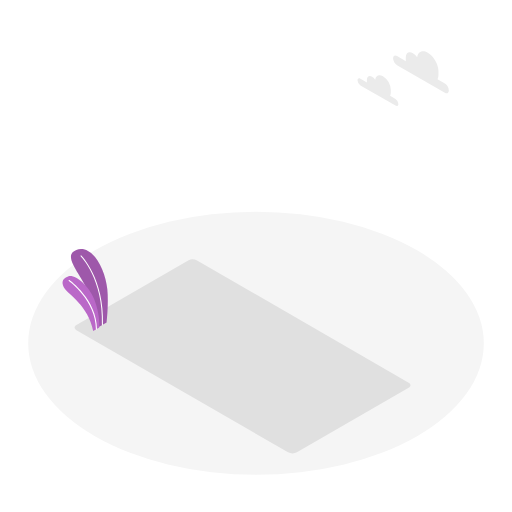
t = 0.00 s
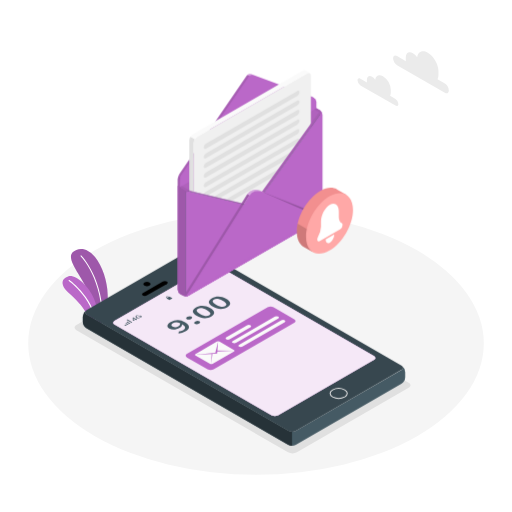
t = 1.00 s
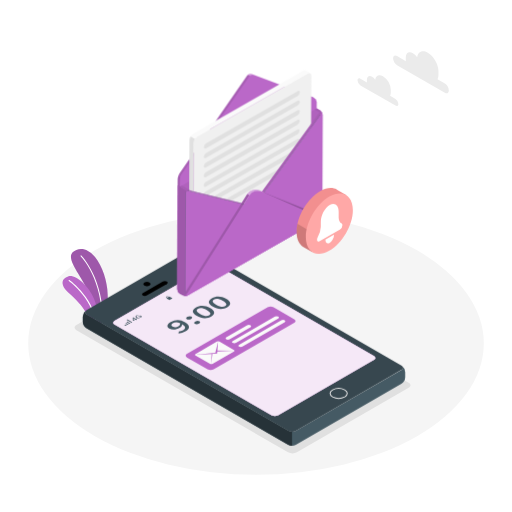
t = 1.09 s
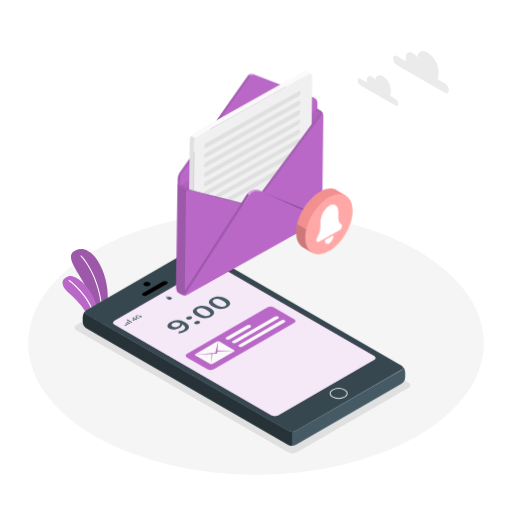
t = 1.28 s
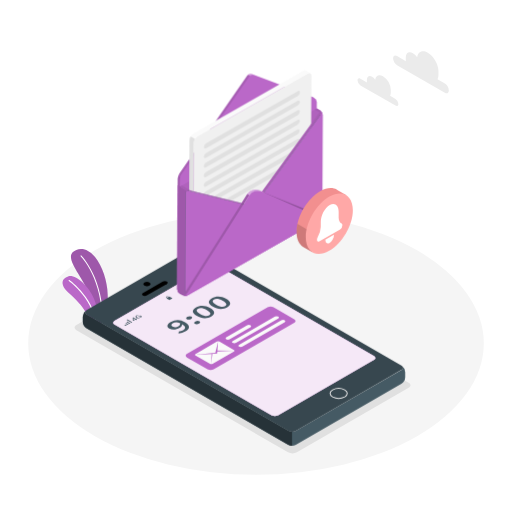
t = 1.64 s
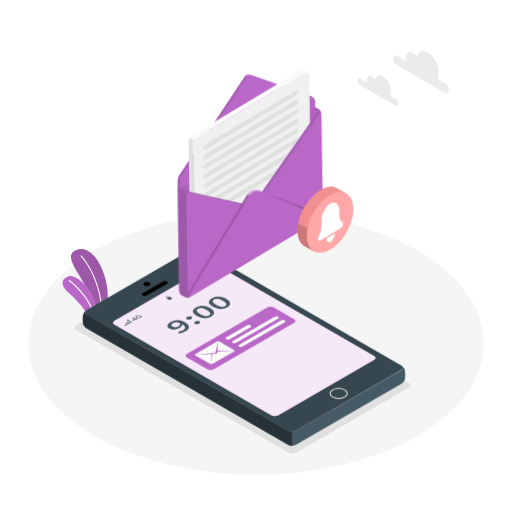
t = 2.07 s

The animated SVG that drew these frames (rendered in a browser with its animation timeline set to each time). Animation: 3 CSS @keyframes rules; one cycle of 2.50 s, repeats indefinitely.

<svg class="animated" id="freepik_stories-new-message" xmlns="http://www.w3.org/2000/svg" viewBox="0 0 500 500" version="1.1" xmlns:xlink="http://www.w3.org/1999/xlink" xmlns:svgjs="http://svgjs.com/svgjs"><style>svg#freepik_stories-new-message:not(.animated) .animable {opacity: 0;}svg#freepik_stories-new-message.animated #freepik--Device--inject-2 {animation: 1s 1 forwards cubic-bezier(.36,-0.01,.5,1.38) lightSpeedRight;animation-delay: 0s;}svg#freepik_stories-new-message.animated #freepik--Message--inject-2 {animation: 1s 1 forwards cubic-bezier(.36,-0.01,.5,1.38) lightSpeedLeft,1.5s Infinite  linear wind;animation-delay: 0s,1s;}            @keyframes lightSpeedRight {              from {                transform: translate3d(50%, 0, 0) skewX(-20deg);                opacity: 0;              }              60% {                transform: skewX(10deg);                opacity: 1;              }              80% {                transform: skewX(-2deg);              }              to {                opacity: 1;                transform: translate3d(0, 0, 0);              }            }                    @keyframes lightSpeedLeft {              from {                transform: translate3d(-50%, 0, 0) skewX(20deg);                opacity: 0;              }              60% {                transform: skewX(-10deg);                opacity: 1;              }              80% {                transform: skewX(2deg);              }              to {                opacity: 1;                transform: translate3d(0, 0, 0);              }            }                    @keyframes wind {                0% {                    transform: rotate( 0deg );                }                25% {                    transform: rotate( 1deg );                }                75% {                    transform: rotate( -1deg );                }            }        </style><g id="freepik--Floor--inject-2" class="animable" style="transform-origin: 250px 335.21px;"><ellipse id="freepik--floor--inject-2" cx="250" cy="335.21" rx="222.46" ry="128.44" style="fill: rgb(245, 245, 245); transform-origin: 250px 335.21px;" class="animable"></ellipse></g><g id="freepik--Shadow--inject-2" class="animable" style="transform-origin: 236.865px 348.045px;"><path id="freepik--shadow--inject-2" d="M289.94,441.7l109.14-63c2.39-1.38,2.39-3.62,0-5L192.45,254.39a9.57,9.57,0,0,0-8.66,0l-109.14,63c-2.39,1.38-2.39,3.62,0,5L281.28,441.7A9.57,9.57,0,0,0,289.94,441.7Z" style="fill: rgb(224, 224, 224); transform-origin: 236.865px 348.045px;" class="animable"></path></g><g id="freepik--Plants--inject-2" class="animable" style="transform-origin: 83.1576px 283.263px;"><g id="freepik--plants--inject-2" class="animable" style="transform-origin: 83.1576px 283.263px;"><path d="M95.52,319.78l8.56-4.94s2.09-18.32.7-32.51c-2-19.93-14.84-43.92-30.2-38.29s7,25.94,12,42.85S95.52,319.78,95.52,319.78Z" style="fill: rgb(186, 104, 200); transform-origin: 87.2644px 281.493px;" id="elu2ghlu4onur" class="animable"></path><g id="elo90q3180lmh"><path d="M95.52,319.78l8.56-4.94s2.09-18.32.7-32.51c-2-19.93-14.84-43.92-30.2-38.29s7,25.94,12,42.85S95.52,319.78,95.52,319.78Z" style="opacity: 0.15; transform-origin: 87.2644px 281.493px;" class="animable"></path></g><path d="M100,317.7h0a.52.52,0,0,1-.5-.53C101,272.87,79,250.58,78.73,250.36a.51.51,0,0,1,0-.73.52.52,0,0,1,.73,0c.22.23,22.6,22.83,21.08,67.58A.52.52,0,0,1,100,317.7Z" style="fill: rgb(255, 255, 255); transform-origin: 89.5951px 283.59px;" id="elf1jy0pxzhg" class="animable"></path><path d="M91,323.32,97,319.8s1-12.57-5.12-27.84c-5.37-13.3-18.68-24.33-25.38-22S60,277,63.27,282,86.4,298.85,91,323.32Z" style="fill: rgb(186, 104, 200); transform-origin: 79.0594px 296.484px;" id="elw8dvsocrg6n" class="animable"></path><path d="M94.17,322h0a.52.52,0,0,1-.52-.52c.12-28-26.18-46.94-26.45-47.13a.52.52,0,0,1-.12-.72.51.51,0,0,1,.72-.12c.27.19,27,19.43,26.89,48A.53.53,0,0,1,94.17,322Z" style="fill: rgb(255, 255, 255); transform-origin: 80.8378px 297.706px;" id="elqlck0ulmh3" class="animable"></path></g></g><g id="freepik--Clouds--inject-2" class="animable" style="transform-origin: 393.735px 76.7359px;"><path id="freepik--Cloud--inject-2" d="M387.73,54.71l8.62,5a9,9,0,0,1-.08-1.14V56c0-4.44,3.12-6.24,7-4a13.53,13.53,0,0,1,4.15,4c.63-5.58,5-7.66,10.33-4.59,5.75,3.32,10.42,11.4,10.42,18v3.73a9.78,9.78,0,0,1-.89,4.33l7.16,4.13a8.53,8.53,0,0,1,3.86,6.68c0,2.47-1.73,3.46-3.86,2.23L387.73,63.62a8.53,8.53,0,0,1-3.86-6.68C383.87,54.47,385.6,53.47,387.73,54.71Z" style="fill: rgb(235, 235, 235); transform-origin: 411.085px 70.5142px;" class="animable"></path><path id="freepik--cloud--inject-2" d="M352,76.89l6.31,3.64a7.86,7.86,0,0,1,0-.83V77.87c0-3.26,2.28-4.58,5.1-3a9.93,9.93,0,0,1,3,2.93c.46-4.1,3.67-5.62,7.57-3.37a16.89,16.89,0,0,1,7.64,13.22v2.74a7.26,7.26,0,0,1-.65,3.17l5.24,3a6.25,6.25,0,0,1,2.84,4.9c0,1.81-1.27,2.54-2.84,1.63L352,83.43a6.26,6.26,0,0,1-2.83-4.91C349.13,76.72,350.39,76,352,76.89Z" style="fill: rgb(235, 235, 235); transform-origin: 369.11px 88.4352px;" class="animable"></path></g><g id="freepik--Device--inject-2" class="animable" style="transform-origin: 238.265px 338.814px;"><g id="freepik--device--inject-2" class="animable" style="transform-origin: 238.265px 338.814px;"><g id="freepik--device--inject-2" class="animable" style="transform-origin: 238.265px 338.814px;"><path d="M392.46,357.27c1.56,1.2,1.39,2.91-.49,4L289,420.74a8.3,8.3,0,0,1-7.49,0L84.59,307.07c-1.91-1.1-2.06-2.83-.44-4a8.36,8.36,0,0,0-3.31,6.2v4.95a8.31,8.31,0,0,0,3.75,6.5L281.44,434.35a8.26,8.26,0,0,0,7.5,0l103-59.46a8.28,8.28,0,0,0,3.75-6.49v-5A8.39,8.39,0,0,0,392.46,357.27Z" style="fill: rgb(69, 90, 100); transform-origin: 238.265px 369.16px;" id="elfsn086ujbx8" class="animable"></path><path d="M392,356.94,195.09,243.27a8.3,8.3,0,0,0-7.49,0l-103,59.48c-2.07,1.19-2.07,3.13,0,4.32L281.46,420.74a8.3,8.3,0,0,0,7.49,0l103-59.48C394,360.07,394,358.13,392,356.94Zm-26.71-9.19c1.77,1,1.77,2.68,0,3.7l-93.66,54.09a7.14,7.14,0,0,1-6.43,0L111.88,317c-1.77-1-1.77-2.69,0-3.71l93.67-54.08c1.77-1,3.62-1.62,5.39-.6Z" style="fill: rgb(55, 71, 79); transform-origin: 238.271px 332.005px;" id="elucweqsgblg7" class="animable"></path><path d="M84.15,303a8.36,8.36,0,0,0-3.31,6.2v4.95a8.32,8.32,0,0,0,3.75,6.5L281.44,434.35a7.8,7.8,0,0,0,3.76.9V421.63a7.73,7.73,0,0,1-3.75-.89L84.59,307.07C82.68,306,82.53,304.24,84.15,303Z" style="fill: rgb(38, 50, 56); transform-origin: 183.02px 369.125px;" id="elvvlwqut2nco" class="animable"></path><path d="M146,278.85c1.39-.8,1.39-2.1,0-2.9a5.55,5.55,0,0,0-5,0c-1.39.8-1.39,2.1,0,2.9A5.55,5.55,0,0,0,146,278.85Z" id="elkfi3flkgyd" class="animable" style="transform-origin: 143.5px 277.4px;"></path><path d="M336.64,387.62c3.27-1.88,3.27-4.94,0-6.82a13,13,0,0,0-11.83,0c-3.27,1.88-3.27,4.94,0,6.82A13,13,0,0,0,336.64,387.62Z" style="fill: none; stroke: rgb(230, 230, 230); stroke-miterlimit: 10; transform-origin: 330.725px 384.21px;" id="el806twwa748f" class="animable"></path><path d="M143.49,288.47l19.4-11.19c1.15-.67,1.21-1.72.13-2.35A4.51,4.51,0,0,0,159,275l-19.4,11.19c-1.15.67-1.21,1.72-.13,2.35A4.51,4.51,0,0,0,143.49,288.47Z" id="elwz0l5cfc82g" class="animable" style="transform-origin: 151.245px 281.735px;"></path><path d="M210.94,258.65c-1.77-1-3.62-.43-5.39.6l-93.67,54.08c-1.77,1-1.77,2.68,0,3.71l153.28,88.49a7.14,7.14,0,0,0,6.43,0l93.66-54.09c1.78-1,1.78-2.68,0-3.7Z" style="fill: rgb(186, 104, 200); transform-origin: 238.569px 332.212px;" id="el30diddfnhr" class="animable"></path><g id="eld95u09icj0s"><path d="M210.94,258.65c-1.77-1-3.62-.43-5.39.6l-93.67,54.08c-1.77,1-1.77,2.68,0,3.71l153.28,88.49a7.14,7.14,0,0,0,6.43,0l93.66-54.09c1.78-1,1.78-2.68,0-3.7Z" style="fill: rgb(255, 255, 255); opacity: 0.85; transform-origin: 238.569px 332.212px;" class="animable"></path></g></g><path d="M122.67,318.19l-1-.58a.24.24,0,0,1,0-.45l.11-.06a.83.83,0,0,1,.78,0l1,.57c.21.13.21.33,0,.45l-.11.07A.89.89,0,0,1,122.67,318.19Z" style="fill: rgb(69, 90, 100); transform-origin: 122.616px 317.641px;" id="elvt5tg3s6c2" class="animable"></path><path d="M124.45,317.16l-1.73-1c-.21-.12-.21-.32,0-.45l.11-.06a.89.89,0,0,1,.78,0l1.73,1c.21.12.21.32,0,.45l-.11.06A.89.89,0,0,1,124.45,317.16Z" style="fill: rgb(69, 90, 100); transform-origin: 124.03px 316.405px;" id="elqmboeskdbhm" class="animable"></path><path d="M126.23,316.13l-2.45-1.41c-.22-.13-.22-.33,0-.45l.11-.07a.89.89,0,0,1,.78,0l2.45,1.42a.24.24,0,0,1,0,.45l-.11.06A.83.83,0,0,1,126.23,316.13Z" style="fill: rgb(69, 90, 100); transform-origin: 125.446px 315.169px;" id="el3ihsr882muj" class="animable"></path><path d="M128,315.11l-4.23-2.45c-.22-.12-.22-.32,0-.45l.11-.06a.86.86,0,0,1,.78,0l4.22,2.44c.22.13.22.33,0,.45l-.1.07A.89.89,0,0,1,128,315.11Z" style="fill: rgb(69, 90, 100); transform-origin: 126.325px 313.628px;" id="el5pxpqemlfo2" class="animable"></path><path d="M133.11,312.49a.27.27,0,0,1-.19-.05l-.62-.36-2,1.15a.26.26,0,0,1-.29,0l-.23-.13-.1-.07,0-.1-.1-2.51a.31.31,0,0,1,0-.11.35.35,0,0,1,.12-.09l.27-.16a.63.63,0,0,1,.23-.08.42.42,0,0,1,.21.06l2.17,1.25.44-.25a.49.49,0,0,1,.22-.08.36.36,0,0,1,.2.06l.15.09c.07,0,.1.07.09.11s0,.07-.13.12l-.44.26.62.36c.07,0,.1.07.09.11s-.05.08-.14.13l-.34.19A.42.42,0,0,1,133.11,312.49Zm-1.21-.79-1.55-.89.1,1.73Z" style="fill: rgb(69, 90, 100); transform-origin: 131.698px 311.627px;" id="elxkl1lh3qmj" class="animable"></path><path d="M135.1,310.91a3.62,3.62,0,0,1-2-.49c-.62-.36-.9-.75-.85-1.17s.44-.83,1.15-1.24a5.43,5.43,0,0,1,.88-.42,4.35,4.35,0,0,1,.83-.23.18.18,0,0,1,.13,0,.1.1,0,0,1,0,.05l.09.26a.06.06,0,0,1,0,.08l-.11,0a3.81,3.81,0,0,0-1.22.47c-.48.27-.74.56-.78.85s.18.58.66.85a2.66,2.66,0,0,0,1.46.39,3,3,0,0,0,1.44-.43,4.39,4.39,0,0,0,.45-.3,1.39,1.39,0,0,0,.3-.29l-1-.58-.83.48a.63.63,0,0,1-.23.08.41.41,0,0,1-.2-.06l-.14-.08q-.1-.06-.09-.12s.05-.07.13-.12l1.33-.77a.56.56,0,0,1,.26-.08.43.43,0,0,1,.23.07l1.44.83a.22.22,0,0,1,.1.08s0,.05,0,.09a3.14,3.14,0,0,1-1.26,1.09A4.69,4.69,0,0,1,135.1,310.91Z" style="fill: rgb(69, 90, 100); transform-origin: 135.387px 309.131px;" id="el42h6oiurm7r" class="animable"></path><path d="M162.78,291.48l2.35,1.36a.72.72,0,0,0,.64,0l2.37-1.36c.17-.11.17-.27,0-.37l-2.36-1.36a.66.66,0,0,0-.64,0l-2.36,1.36C162.6,291.21,162.6,291.37,162.78,291.48Z" style="fill: rgb(69, 90, 100); transform-origin: 165.456px 291.291px;" id="el0bop9pdgamhe" class="animable"></path><path d="M164.41,289.63a2.19,2.19,0,0,0-1-.22,2.13,2.13,0,0,0-1,.22c-.46.27-.46.68,0,.94l.81.47.59-.12-.81-.46a.38.38,0,0,1,0-.71.91.91,0,0,1,.42-.11.74.74,0,0,1,.41.11l.81.47.6-.12Z" style="fill: rgb(69, 90, 100); transform-origin: 163.653px 290.225px;" id="el9ka2iigg7xo" class="animable"></path><path d="M207.32,264.82a2.29,2.29,0,0,0-1.14.26l-6,3.45c-.52.29-.52.76,0,1.06l2.18,1.25a2.29,2.29,0,0,0,1.14.26,3.31,3.31,0,0,0,.55-.05,1.66,1.66,0,0,0,.58-.21l6-3.44c.51-.3.51-.77,0-1.06l-2.18-1.26A2.25,2.25,0,0,0,207.32,264.82Zm-3.8,6a1.05,1.05,0,0,1-.49-.13l-2.17-1.26a.43.43,0,0,1,0-.81l6-3.44a.91.91,0,0,1,.31-.12l.18,0a1,1,0,0,1,.48.14l2.17,1.25a.43.43,0,0,1,0,.81l-6,3.45A1,1,0,0,1,203.52,270.85Z" style="fill: rgb(69, 90, 100); transform-origin: 205.401px 267.96px;" id="elqnx9qtqvayf" class="animable"></path><path d="M203.69,270.43l-.08-.05-2-1.13a.32.32,0,0,1,0-.6l5.38-3.1a.34.34,0,0,1,.11-.05l.08.05,2,1.13a.32.32,0,0,1,0,.59l-5.38,3.11Z" style="fill: rgb(69, 90, 100); transform-origin: 205.389px 267.965px;" id="elvf1ap4idnil" class="animable"></path><path d="M208.76,264.92a1.51,1.51,0,0,1,1.21.23l.4.24c.45.25.64.57.43.71l-.39.24-2-1.19Z" style="fill: rgb(69, 90, 100); transform-origin: 209.648px 265.61px;" id="el0pkb1rh836kb" class="animable"></path><path d="M174.59,323.68a9.64,9.64,0,0,0,4.2-1.16c2.44-1.41,3.07-3.33-.8-5.74a4.78,4.78,0,0,1-2.54,3.42c-3.32,1.92-7.1,2.41-10.15.66s-2-4.35,1.34-6.27a14.14,14.14,0,0,1,14.1.05c5.65,3.26,4.38,6.71.38,9a15.91,15.91,0,0,1-6.82,2Zm1.41-7.94c-2.93-1.27-5.42-1.09-7.31,0-1.59.91-1.91,2.24-.15,3.25a5.5,5.5,0,0,0,5.68-.27A3.09,3.09,0,0,0,176,315.74Z" style="fill: rgb(69, 90, 100); transform-origin: 174.024px 319.186px;" id="eldwzafvx7v1k" class="animable"></path><path d="M183,309.45a4.38,4.38,0,0,1,4-.28c1,.6.81,1.6-.47,2.33a4.44,4.44,0,0,1-4.07.29C181.43,311.2,181.69,310.19,183,309.45Zm7.81,4.51a4.37,4.37,0,0,1,4-.27c1,.59.81,1.59-.47,2.33a4.47,4.47,0,0,1-4.07.29C189.25,315.72,189.5,314.7,190.78,314Z" style="fill: rgb(69, 90, 100); transform-origin: 188.637px 312.741px;" id="el8ipjlida8rf" class="animable"></path><path d="M192.13,308.51c-4.91-2.84-4.91-5.79-.89-8.12s9.16-2.31,14.06.52,5,5.87,1,8.2S197.05,311.35,192.13,308.51Zm9.81-5.67c-4.11-2.37-6.75-2.35-8.64-1.26s-1.93,2.62,2.18,5,6.93,2.42,8.79,1.35S206.06,305.22,201.94,302.84Z" style="fill: rgb(69, 90, 100); transform-origin: 198.739px 304.734px;" id="eln51ao2a0w6h" class="animable"></path><path d="M207.77,299.48c-4.92-2.84-4.92-5.79-.9-8.11s9.17-2.31,14.06.51,5.06,5.88,1,8.2S212.68,302.32,207.77,299.48Zm9.81-5.66c-4.12-2.38-6.76-2.36-8.65-1.27s-1.93,2.62,2.19,5,6.93,2.41,8.78,1.34S221.69,296.19,217.58,293.82Z" style="fill: rgb(69, 90, 100); transform-origin: 214.38px 295.708px;" id="el2cegogb2jn7" class="animable"></path><path d="M182.56,345.63l78.68-45.42a6.65,6.65,0,0,1,6,0l20.11,11.61c1.66,1,1.66,2.51,0,3.47L208.7,360.71a6.65,6.65,0,0,1-6,0L182.56,349.1C180.9,348.14,180.9,346.59,182.56,345.63Z" style="fill: rgb(186, 104, 200); transform-origin: 234.955px 330.46px;" id="el7zfenglyyje" class="animable"></path><path d="M191,347.17l14.08,8.12a2.82,2.82,0,0,0,2.59,0l20.75-12c.72-.42.72-1.09,0-1.5l-14.08-8.13a2.88,2.88,0,0,0-2.59,0l-20.75,12A.79.79,0,0,0,191,347.17Z" style="fill: rgb(250, 250, 250); transform-origin: 209.701px 344.479px;" id="ell5ws1ztmq6k" class="animable"></path><polygon points="212.24 343.26 228.93 342.6 212.3 342.35 212.97 333.38 210.24 344.45 190.45 346.41 206.61 345.65 206.21 355.6 207.45 345.61 212.08 345.39 212.24 343.26" style="fill: rgb(186, 104, 200); transform-origin: 209.69px 344.49px;" id="eldjjq81ynyep" class="animable"></polygon><path d="M221,329.42l20.33-11.69a3.62,3.62,0,0,1,3.27,0c.89.51.86,1.35-.07,1.89l-20.33,11.69a3.62,3.62,0,0,1-3.27,0C220.05,330.8,220.09,330,221,329.42Z" style="fill: rgb(250, 250, 250); transform-origin: 232.771px 324.52px;" id="el9bhdbpnk06" class="animable"></path><path d="M227.27,333l41.2-23.81a3.62,3.62,0,0,1,3.27,0c.89.51.86,1.36-.07,1.89l-41.2,23.81a3.65,3.65,0,0,1-3.28,0C226.31,334.41,226.34,333.57,227.27,333Z" style="fill: rgb(250, 250, 250); transform-origin: 249.469px 322.039px;" id="elm7s3etjwk4l" class="animable"></path><path d="M233.52,336.64l41.21-23.81a3.62,3.62,0,0,1,3.27,0c.88.51.85,1.36-.07,1.89l-41.21,23.81a3.62,3.62,0,0,1-3.27,0C232.56,338,232.6,337.18,233.52,336.64Z" style="fill: rgb(250, 250, 250); transform-origin: 255.723px 325.68px;" id="elnb6a52koxra" class="animable"></path></g></g><g id="freepik--Message--inject-2" class="animable animator-active" style="transform-origin: 259.135px 178.954px;"><g id="freepik--Envelope--inject-2" class="animable" style="transform-origin: 244.155px 178.954px;"><path d="M173.55,181.54l133.38-77,5.34,3.08a5.57,5.57,0,0,1,2.5,4.35v98.39a5.56,5.56,0,0,1-2.5,4.35L183.9,288.81a5.61,5.61,0,0,1-5,0l-2.82-1.63a5.59,5.59,0,0,1-2.51-4.35Z" style="fill: rgb(186, 104, 200); transform-origin: 244.16px 196.969px;" id="el990c2bk5iz" class="animable"></path><g id="el6h9mqc8tx7u"><path d="M173.55,181.54l133.38-77,5.34,3.08a5.57,5.57,0,0,1,2.5,4.35v98.39a5.56,5.56,0,0,1-2.5,4.35L183.9,288.81a5.61,5.61,0,0,1-5,0l-2.82-1.63a5.59,5.59,0,0,1-2.51-4.35Z" style="opacity: 0.05; transform-origin: 244.16px 196.969px;" class="animable"></path></g><path d="M306.19,95.88l.55-.3-2.07-1.2h0a4,4,0,0,0-.56-.26l-58.7-21.75a4,4,0,0,0-4.5,1.43l-65.67,95.89a11.44,11.44,0,0,0-1.69,5.48v6.37l2,1.18,131.35-78.19V98.16A4.34,4.34,0,0,0,306.19,95.88Z" style="fill: rgb(186, 104, 200); transform-origin: 240.225px 127.441px;" id="el4cbrsnp4xse" class="animable"></path><g id="elcl846anhz2b"><path d="M243.62,74.27a3.32,3.32,0,0,0-.68.72l-65.67,95.89a10.2,10.2,0,0,0-1.22,2.74l-2-1.18a13.1,13.1,0,0,1,.53-1.45l0,0c.09-.2.18-.39.28-.58l0-.09a5.23,5.23,0,0,1,.35-.58L240.9,73.81a3.19,3.19,0,0,1,.33-.4l.35-.32Z" style="opacity: 0.1; transform-origin: 208.835px 123.355px;" class="animable"></path></g><g id="elh1dzutzib5j"><path d="M306.71,95.58a3.2,3.2,0,0,0-.56-.27L247.44,73.55a4,4,0,0,0-3.82.72l-2-1.18a4.07,4.07,0,0,1,3.83-.72l58.7,21.75a3.11,3.11,0,0,1,.55.27Z" style="fill: rgb(255, 255, 255); opacity: 0.35; transform-origin: 274.165px 83.8759px;" class="animable"></path></g><path d="M174.89,170.27a6.36,6.36,0,0,1,.35-.58A6.36,6.36,0,0,0,174.89,170.27Z" style="fill: rgb(186, 104, 200); transform-origin: 175.065px 169.98px;" id="el8nibkb7ylyp" class="animable"></path><path d="M241.24,73.41a2.66,2.66,0,0,1,.35-.32A2.15,2.15,0,0,0,241.24,73.41Z" style="fill: rgb(186, 104, 200); transform-origin: 241.415px 73.25px;" id="eld0mjtn5p26d" class="animable"></path><path d="M174,172.44a13.27,13.27,0,0,1,.53-1.46A13.27,13.27,0,0,0,174,172.44Z" style="fill: rgb(186, 104, 200); transform-origin: 174.265px 171.71px;" id="el4iqbpwysdro" class="animable"></path><path d="M174.56,170.94c.09-.2.19-.39.28-.57C174.75,170.55,174.65,170.74,174.56,170.94Z" style="fill: rgb(186, 104, 200); transform-origin: 174.7px 170.655px;" id="elmmp21b8ei3e" class="animable"></path><g id="el5jys0z4pyw"><path d="M174.54,171l0,0Z" style="opacity: 0.2; transform-origin: 174.54px 171px;" class="animable"></path></g><g id="ell61zj497tt8"><polygon points="174.01 172.44 174.01 172.44 174.01 172.44 174.01 172.44" style="opacity: 0.2; transform-origin: 174.01px 172.44px;" class="animable"></polygon></g><g id="elvzrx8wwrkpk"><polygon points="241.59 73.09 241.59 73.09 241.59 73.09 241.59 73.09" style="opacity: 0.2; transform-origin: 241.59px 73.09px;" class="animable"></polygon></g><g id="elxybstbvynp"><path d="M174.84,170.37s0-.07,0-.1S174.86,170.34,174.84,170.37Z" style="opacity: 0.2; transform-origin: 174.844px 170.317px;" class="animable"></path></g><g id="elo14zjhmd37o"><path d="M240.91,73.8a2.44,2.44,0,0,1,.33-.39A2,2,0,0,0,240.91,73.8Z" style="opacity: 0.2; transform-origin: 241.075px 73.605px;" class="animable"></path></g><path d="M242.94,75l-65.66,95.9a11.27,11.27,0,0,0-1.7,5.47v6.37l133.38-77V99.34a4.64,4.64,0,0,0-2.81-4l-58.7-21.75A4.05,4.05,0,0,0,242.94,75Z" style="fill: rgb(186, 104, 200); transform-origin: 242.27px 128.062px;" id="el6r55ajrf3gi" class="animable"></path><path d="M190.1,275.41l-4.28-2.47h0l0,0v0a2.58,2.58,0,0,1-1-2.33V137.25a7.66,7.66,0,0,1,1.2-3.81l4.35,2.5a7.6,7.6,0,0,0-1.2,3.83V273.08A2.61,2.61,0,0,0,190.1,275.41Z" style="fill: rgb(224, 224, 224); transform-origin: 187.587px 204.425px;" id="ele2grbb6i78m" class="animable"></path><path d="M192.77,133.4,299.91,71.56c2-1.18,3.67-.23,3.67,2.12V207a8.11,8.11,0,0,1-3.67,6.37L192.77,275.2c-2,1.17-3.67.22-3.67-2.13V139.77A8.14,8.14,0,0,1,192.77,133.4Z" style="fill: rgb(240, 240, 240); transform-origin: 246.34px 173.377px;" id="el0osbw7xgk2vc" class="animable"></path><path d="M298.16,68.79l4.2,2.44a2.6,2.6,0,0,0-2.46.35L192.77,133.41a7.08,7.08,0,0,0-2.48,2.53l-4.35-2.5a7.38,7.38,0,0,1,2.47-2.55L295.55,69a2.52,2.52,0,0,1,2.61-.23Z" style="fill: rgb(250, 250, 250); transform-origin: 244.15px 102.225px;" id="el88xux0c2tyr" class="animable"></path><path d="M201.13,140.38l89.09-51.44c1.2-.69,2.17-.2,2.17,1.1a4.64,4.64,0,0,1-2.17,3.59l-89.09,51.44c-1.2.69-2.17.2-2.17-1.09A4.64,4.64,0,0,1,201.13,140.38Z" style="fill: rgb(224, 224, 224); transform-origin: 245.675px 117.005px;" id="elhocm83526wa" class="animable"></path><path d="M201.13,149.73l89.09-51.44c1.2-.69,2.17-.2,2.17,1.1a4.64,4.64,0,0,1-2.17,3.59l-89.09,51.44c-1.2.69-2.17.2-2.17-1.09A4.64,4.64,0,0,1,201.13,149.73Z" style="fill: rgb(224, 224, 224); transform-origin: 245.675px 126.355px;" id="eludu90s23un" class="animable"></path><path d="M201.13,159.08l89.09-51.44c1.2-.69,2.17-.2,2.17,1.09a4.64,4.64,0,0,1-2.17,3.6l-89.09,51.44c-1.2.69-2.17.2-2.17-1.09A4.64,4.64,0,0,1,201.13,159.08Z" style="fill: rgb(224, 224, 224); transform-origin: 245.675px 135.705px;" id="el232bnoo0c5dj" class="animable"></path><path d="M201.13,168.43,290.22,117c1.2-.69,2.17-.2,2.17,1.09a4.64,4.64,0,0,1-2.17,3.6l-89.09,51.44c-1.2.69-2.17.2-2.17-1.1A4.64,4.64,0,0,1,201.13,168.43Z" style="fill: rgb(224, 224, 224); transform-origin: 245.675px 145.065px;" id="el3n3xcufvwcf" class="animable"></path><path d="M201.13,177.78l89.09-51.44c1.2-.69,2.17-.2,2.17,1.09a4.64,4.64,0,0,1-2.17,3.6l-89.09,51.44c-1.2.69-2.17.2-2.17-1.1A4.64,4.64,0,0,1,201.13,177.78Z" style="fill: rgb(224, 224, 224); transform-origin: 245.675px 154.405px;" id="el6bw4dqibfiu" class="animable"></path><path d="M201.13,187.13l89.09-51.44c1.2-.69,2.17-.2,2.17,1.09a4.64,4.64,0,0,1-2.17,3.6l-89.09,51.44c-1.2.69-2.17.2-2.17-1.1A4.64,4.64,0,0,1,201.13,187.13Z" style="fill: rgb(224, 224, 224); transform-origin: 245.675px 163.755px;" id="elnqc4bvvzfzl" class="animable"></path><path d="M201.13,196.48,290.22,145c1.2-.69,2.17-.2,2.17,1.09a4.64,4.64,0,0,1-2.17,3.6l-89.09,51.44c-1.2.69-2.17.2-2.17-1.1A4.64,4.64,0,0,1,201.13,196.48Z" style="fill: rgb(224, 224, 224); transform-origin: 245.675px 173.065px;" id="elnnnyjfczh68" class="animable"></path><path d="M201.13,205.83l89.09-51.44c1.2-.7,2.17-.2,2.17,1.09a4.64,4.64,0,0,1-2.17,3.6l-89.09,51.44c-1.2.69-2.17.2-2.17-1.1A4.64,4.64,0,0,1,201.13,205.83Z" style="fill: rgb(224, 224, 224); transform-origin: 245.675px 182.453px;" id="eluyt6itjh7va" class="animable"></path><path d="M311.39,211.66a1.21,1.21,0,0,1-.14.2l-55.58-24.65a9.57,9.57,0,0,0-12,3.7l-59.42,95.34-2.2,1.27h0a1.79,1.79,0,0,1-1.7.19l61.11-98.06a9.6,9.6,0,0,1,12-3.71Z" style="fill: rgb(186, 104, 200); transform-origin: 245.87px 236.487px;" id="el46t24du7n0o" class="animable"></path><g id="elkpgkiwjgjc"><path d="M238.18,199.58l.14-.12-54.09,86.8-2.2,1.27h0a1.82,1.82,0,0,1-1.7.19L236,198.3Z" style="fill: rgb(255, 255, 255); opacity: 0.4; transform-origin: 209.325px 243.074px;" class="animable"></path></g><g id="el6wet256wf6h"><path d="M311.39,211.67a1.21,1.21,0,0,1-.14.2l-55.59-24.66a9.57,9.57,0,0,0-12,3.7l-2.2-1.28a9.6,9.6,0,0,1,12-3.68Z" style="fill: rgb(255, 255, 255); opacity: 0.4; transform-origin: 276.425px 198.503px;" class="animable"></path></g><path d="M314.73,111.33h0c-.12-.72-.5-.92-1-.58a2.89,2.89,0,0,0-.64.66l-.28.39L258,188.16l-8.19,11.41a4.67,4.67,0,0,1-4.51,1.69l-7.07-1.68-54-12.84a2.75,2.75,0,0,0-1.1,0,2,2,0,0,0-.41.13l1.49-.86,52,12.37L243.3,200a4.65,4.65,0,0,0,4.51-1.69l8.19-11.4,55.12-76.75a2.2,2.2,0,0,1,.62-.57L307,106.86l2-1.15,3.3,1.9A5.72,5.72,0,0,1,314.73,111.33Z" style="fill: rgb(186, 104, 200); transform-origin: 248.725px 153.524px;" id="elm9kjq4g1e3g" class="animable"></path><g id="els941f7xuzia"><path d="M258,188.16l-8.19,11.41a4.67,4.67,0,0,1-4.51,1.69l-7.07-1.68.14-.12.34-.54,4.63,1.1a4.65,4.65,0,0,0,4.51-1.69l8.11-11.28Z" style="fill: rgb(255, 255, 255); opacity: 0.4; transform-origin: 248.115px 194.194px;" class="animable"></path></g><g id="el2kwb1lt9dnl"><path d="M312.26,107.61l-3.3-1.9-2,1.15,4.77,2.75h0a2.24,2.24,0,0,0-.62.57L256,186.93l-.08.11h0l2,1.11L312.8,111.8l.28-.39a2.89,2.89,0,0,1,.64-.66c.49-.34.87-.14,1,.58h0A5.72,5.72,0,0,0,312.26,107.61Z" style="opacity: 0.1; transform-origin: 285.32px 146.93px;" class="animable"></path></g><path d="M185.31,188.34l-11.76-6.8V282.83a5.59,5.59,0,0,0,2.51,4.35l2.82,1.63a5.61,5.61,0,0,0,5,0l1.41-.82Z" style="fill: rgb(186, 104, 200); transform-origin: 179.43px 235.469px;" id="elmdlrfgebw6m" class="animable"></path><g id="el5t2ujmjw38u"><path d="M185.31,188.34l-11.76-6.8V282.83a5.59,5.59,0,0,0,2.51,4.35l2.82,1.63a5.61,5.61,0,0,0,5,0l1.41-.82Z" style="opacity: 0.15; transform-origin: 179.43px 235.469px;" class="animable"></path></g><path d="M312.81,111.8v97.32a5,5,0,0,1-.78,2.54,5.2,5.2,0,0,1-1.47,1.64l-.09.06-.17.11-128.36,74.1h0a2.38,2.38,0,0,1-.49.23,3.19,3.19,0,0,1,0-.45V189a2.18,2.18,0,0,1,2.82-2.22l54,12.84,7.07,1.68a4.67,4.67,0,0,0,4.51-1.69L258,188.16Z" style="fill: rgb(69, 90, 100); transform-origin: 247.126px 199.8px;" id="el1kl7nz39w0b" class="animable"></path><path d="M314.78,112v98.39a5.11,5.11,0,0,1-.78,2.54,5.48,5.48,0,0,1-1.47,1.65l-.1.05a1.53,1.53,0,0,1-.16.11L183.91,288.8h0a1.79,1.79,0,0,1-1.71.2,1.52,1.52,0,0,1-.75-1.2,3.19,3.19,0,0,1,0-.45V189a2.18,2.18,0,0,1,2.82-2.22l54,12.84,7.07,1.68a4.67,4.67,0,0,0,4.51-1.69L258,188.16l54.85-76.36.28-.39C314,110.12,314.78,110.36,314.78,112Z" style="fill: rgb(186, 104, 200); transform-origin: 248.111px 199.858px;" id="el15xdx3kf66a" class="animable"></path><path d="M312.27,214.7l.16-.11.1-.05a5.48,5.48,0,0,0,1.47-1.65,5.13,5.13,0,0,0,.77-2.49L258,188.16,296,224.09Z" style="fill: rgb(186, 104, 200); transform-origin: 286.385px 206.125px;" id="el0d84c0if88ou" class="animable"></path><g id="elhr3jh9igtsq"><path d="M312.27,214.7l.16-.11.1-.05a5.48,5.48,0,0,0,1.47-1.65,5.13,5.13,0,0,0,.77-2.49L258,188.16,296,224.09Z" style="opacity: 0.2; transform-origin: 286.385px 206.125px;" class="animable"></path></g><path d="M181.4,287.36a1.73,1.73,0,0,0,.78,1.65,1.79,1.79,0,0,0,1.71-.2h0l44.19-25.51,10.09-63.71L181.4,285.72Z" style="fill: rgb(186, 104, 200); transform-origin: 209.779px 244.366px;" id="elvzh52j0c77p" class="animable"></path><g id="ellqkhpjvtwsc"><path d="M243.63,190.9,182.17,289a1.73,1.73,0,0,1-.78-1.65v-1.63L235.62,199l.42-.67,5.39-8.64,0,0Z" style="opacity: 0.15; transform-origin: 212.504px 239.345px;" class="animable"></path></g><path d="M314,212.89a5.48,5.48,0,0,1-1.47,1.65l-.1.05L183.91,288.8h0a1.79,1.79,0,0,1-1.71.2l61.46-98.13a9.66,9.66,0,0,1,12.09-3.71Z" style="fill: rgb(186, 104, 200); transform-origin: 248.1px 237.734px;" id="ele8h54g3dt9f" class="animable"></path><path d="M314,212.9a5.2,5.2,0,0,1-1.47,1.64l-.09.06L183.9,288.81h0a1.81,1.81,0,0,1-1.71.19l1.71-2.72,126.31-72.94.1-.06a5.11,5.11,0,0,0,1.33-1.44Z" style="fill: rgb(186, 104, 200); transform-origin: 248.095px 250.486px;" id="elr5a563lv8d" class="animable"></path><g id="elc6xusub6km"><path d="M174,172.44l2,1.18a10,10,0,0,0-.47,2.74v6.36l-2-1.18v-6.37A10,10,0,0,1,174,172.44Z" style="opacity: 0.15; transform-origin: 174.765px 177.58px;" class="animable"></path></g><polygon points="186.08 186.42 184.2 185.97 182.71 186.83 180.65 185.64 175.58 182.72 177.55 181.55 186.08 186.42" style="fill: rgb(186, 104, 200); transform-origin: 180.83px 184.19px;" id="elaf1hs5g738m" class="animable"></polygon><g id="elc86laawcykp"><path d="M186.08,186.42h0l-8.52-4.86-2,1.17,5.07,2.92,2.06,1.19h0a1.29,1.29,0,0,1,.38-.12,2.75,2.75,0,0,1,1.1,0l4.15,1L235.62,199l.42-.67Z" style="opacity: 0.1; transform-origin: 205.8px 190.28px;" class="animable"></path></g></g><g id="freepik--Notification--inject-2" class="animable" style="transform-origin: 317.295px 215.518px;"><path d="M338.5,190.34l-9.49-5.5h0l-.08-.05h0c-4.14-2.34-9.83-2-16.12,1.65-12.66,7.31-22.93,25.09-22.93,39.71,0,7.3,2.57,12.43,6.7,14.83h0l8.65,5,2-3.39a23.16,23.16,0,0,0,6.58-2.56c12.66-7.31,22.93-25.09,22.93-39.71a24.41,24.41,0,0,0-.72-5.86Z" style="fill: rgb(242, 143, 143); transform-origin: 314.19px 214.643px;" id="el1g1boj0d00y" class="animable"></path><g id="elovdkdrncp2r"><path d="M290.72,218.46a36.88,36.88,0,0,0-.87,7.7c0,7.3,2.57,12.43,6.7,14.83h0l8.65,5,2-3.39a23.16,23.16,0,0,0,6.58-2.56,36.68,36.68,0,0,0,6.25-4.61Z" style="opacity: 0.15; transform-origin: 304.94px 232.225px;" class="animable"></path></g><path d="M321.81,191.65c-12.66,7.31-22.93,25.09-22.93,39.71s10.27,20.55,22.93,13.24,22.93-25.09,22.93-39.71S334.48,184.34,321.81,191.65Z" style="fill: rgb(255, 168, 167); transform-origin: 321.81px 218.125px;" id="elfzyx9qwlcck" class="animable"></path><path d="M330.87,212v-5.62c0-6.41-3.9-9.36-8.7-6.58h0c-4.81,2.78-8.71,10.22-8.71,16.63v5a19.92,19.92,0,0,1-2.93,9.81v0a5.43,5.43,0,0,0-.71,2.57h0c0,1.61,1,2.36,2.19,1.66l20.33-11.74a5.26,5.26,0,0,0,2.19-4.19h0a2.05,2.05,0,0,0-.64-1.7l0,0C332.05,217.06,330.87,215,330.87,212Z" style="fill: rgb(255, 255, 255); transform-origin: 322.18px 217.243px;" id="elw0vt12e0fa9" class="animable"></path><path d="M326.34,229c0,3.08-1.87,6.65-4.17,8s-4.18-.08-4.18-3.15Z" style="fill: rgb(255, 255, 255); transform-origin: 322.165px 233.255px;" id="elr5vvv9g9j8i" class="animable"></path></g></g><defs>     <filter id="active" height="200%">         <feMorphology in="SourceAlpha" result="DILATED" operator="dilate" radius="2"></feMorphology>                <feFlood flood-color="#32DFEC" flood-opacity="1" result="PINK"></feFlood>        <feComposite in="PINK" in2="DILATED" operator="in" result="OUTLINE"></feComposite>        <feMerge>            <feMergeNode in="OUTLINE"></feMergeNode>            <feMergeNode in="SourceGraphic"></feMergeNode>        </feMerge>    </filter>    <filter id="hover" height="200%">        <feMorphology in="SourceAlpha" result="DILATED" operator="dilate" radius="2"></feMorphology>                <feFlood flood-color="#ff0000" flood-opacity="0.5" result="PINK"></feFlood>        <feComposite in="PINK" in2="DILATED" operator="in" result="OUTLINE"></feComposite>        <feMerge>            <feMergeNode in="OUTLINE"></feMergeNode>            <feMergeNode in="SourceGraphic"></feMergeNode>        </feMerge>            <feColorMatrix type="matrix" values="0   0   0   0   0                0   1   0   0   0                0   0   0   0   0                0   0   0   1   0 "></feColorMatrix>    </filter></defs></svg>